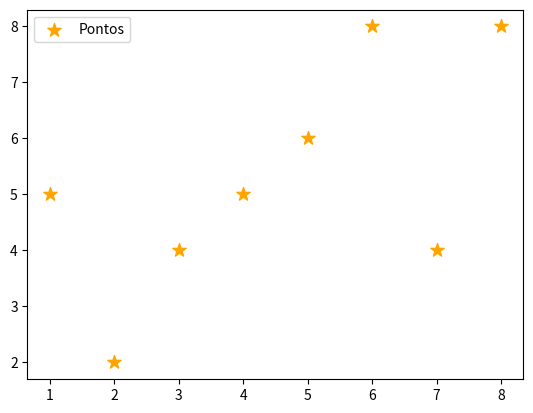

Write Python code to recreate this figure.
import matplotlib.pyplot as plt

# Definindo as variaveis

x = [1,2,3,4,5,6,7,8]
y = [5,2,4,5,6,8,4,8]

#Criando um grafico de dispersão
plt.scatter(x,y, label= 'Pontos', color = 'orange', marker = '*', s = 100)

plt.legend()

plt.show()